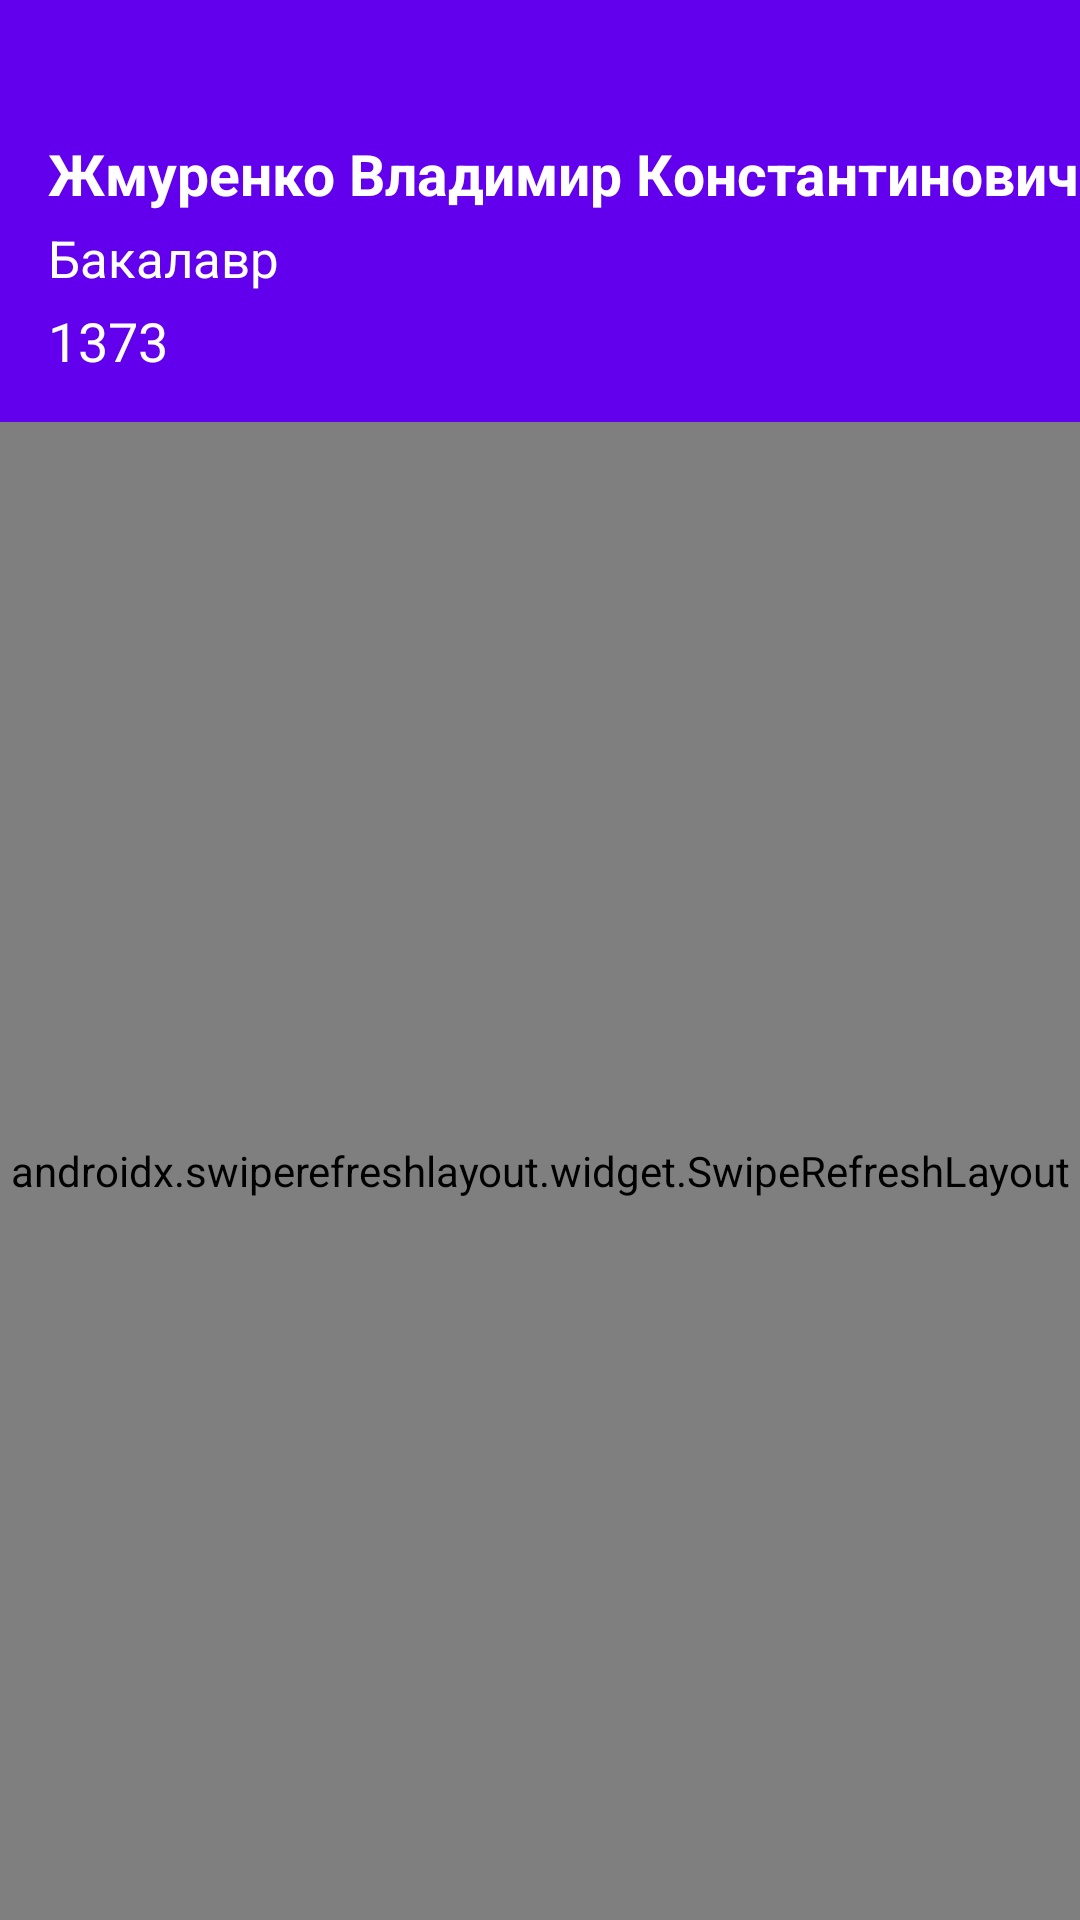

Android layout source for this screen:
<!-- AndroidManifest.xml: application theme Theme.Diplom_app -->
<!-- res/layout/activity_user.xml -->
<?xml version="1.0" encoding="utf-8"?>
<FrameLayout
    xmlns:android="http://schemas.android.com/apk/res/android"
    xmlns:app="http://schemas.android.com/apk/res-auto"
    android:id="@+id/rootLayout"
    android:layout_width="match_parent"
    android:layout_height="match_parent"
    android:background="?android:attr/windowBackground">

    <LinearLayout
        android:id="@+id/verticalContainer"
        android:layout_width="match_parent"
        android:layout_height="match_parent"
        android:orientation="vertical">

        <LinearLayout
            android:layout_width="match_parent"
            android:layout_height="wrap_content"
            android:orientation="vertical"
            android:paddingLeft="16dp"
            android:paddingTop="45dp"
            android:paddingBottom="15dp"
            android:background="@color/design_default_color_primary">

            <TextView
                android:id="@+id/userNameTextView"
                android:layout_width="wrap_content"
                android:layout_height="wrap_content"
                android:text="Жмуренко Владимир Константинович"
                android:textColor="@android:color/white"
                android:textSize="19sp"
                android:textStyle="bold"
                android:layout_marginBottom="4dp" />

            <TextView
                android:id="@+id/userRoleTextView"
                android:layout_width="wrap_content"
                android:layout_height="wrap_content"
                android:text="Бакалавр"
                android:textColor="@android:color/white"
                android:textSize="17sp"
                android:layout_marginBottom="4dp" />

            <TextView
                android:id="@+id/userGroupTextView"
                android:layout_width="wrap_content"
                android:layout_height="wrap_content"
                android:text="1373"
                android:textColor="@android:color/white"
                android:textSize="18sp" />

        </LinearLayout>

        <FrameLayout
            android:id="@+id/contentContainer"
            android:layout_width="match_parent"
            android:layout_height="0dp"
            android:layout_weight="1">

            <LinearLayout
                android:id="@+id/currentThesisContainer"
                android:layout_width="match_parent"
                android:layout_height="match_parent"
                android:orientation="vertical"
                android:padding="16dp"
                android:visibility="gone">

                <TextView
                    android:id="@+id/thesisTopicTextView"
                    android:layout_width="wrap_content"
                    android:layout_height="wrap_content"
                    android:text="Тема ВКР"
                    android:textStyle="bold"
                    android:textSize="26sp"
                    android:layout_marginBottom="8dp" />

                <TextView
                    android:id="@+id/thesisDescriptionTextView"
                    android:layout_width="wrap_content"
                    android:layout_height="wrap_content"
                    android:textSize="20sp"
                    android:text="Описание ВКР"
                    android:layout_marginBottom="8dp" />

                <TextView
                    android:id="@+id/thesisTeacherTextView"
                    android:layout_width="wrap_content"
                    android:layout_height="wrap_content"
                    android:textSize="20sp"
                    android:text="Преподаватель" />

            </LinearLayout>

            <androidx.swiperefreshlayout.widget.SwipeRefreshLayout
                android:id="@+id/swipeRefresher"
                android:layout_width="match_parent"
                android:layout_height="match_parent"
                app:layout_behavior="com.google.android.material.appbar.AppBarLayout$ScrollingViewBehavior">

                <FrameLayout
                    android:layout_width="match_parent"
                    android:layout_height="match_parent">

                    <LinearLayout
                        android:id="@+id/unfinalRequestsContainer"
                        android:layout_width="match_parent"
                        android:layout_height="match_parent"
                        android:orientation="vertical"
                        android:visibility="gone">

                        <androidx.recyclerview.widget.RecyclerView
                            android:id="@+id/recyclerView"
                            android:layout_width="match_parent"
                            android:layout_height="match_parent" />

                    </LinearLayout>

                    <LinearLayout
                        android:id="@+id/emptyRequestsContainer"
                        android:layout_width="match_parent"
                        android:layout_height="match_parent"
                        android:gravity="center"
                        android:orientation="vertical"
                        android:visibility="gone">

                        <TextView
                            android:id="@+id/emptyRequestsTextView"
                            android:layout_width="wrap_content"
                            android:layout_height="wrap_content"
                            android:layout_gravity="center"
                            android:text="Запросы отсутствуют"
                            android:textSize="26sp"
                            android:textStyle="bold" />

                    </LinearLayout>
                </FrameLayout>
            </androidx.swiperefreshlayout.widget.SwipeRefreshLayout>
        </FrameLayout>
    </LinearLayout>

    <LinearLayout
        android:layout_width="wrap_content"
        android:layout_height="wrap_content"
        android:orientation="vertical"
        android:layout_gravity="end|bottom">
        <ImageButton
            android:id="@+id/createFinalThesisButton"
            android:layout_width="60dp"
            android:layout_height="60dp"
            android:layout_margin="16dp"
            android:layout_gravity="end|bottom"
            android:visibility="gone"
            app:srcCompat="@drawable/create_final_thesis_button"
            android:scaleType="centerCrop"
            android:background="@android:color/transparent"/>

        <ImageButton
            android:id="@+id/addButton"
            android:layout_width="60dp"
            android:layout_height="60dp"
            android:layout_margin="16dp"
            android:layout_gravity="end|bottom"
            android:visibility="gone"
            app:srcCompat="@drawable/add_button"
            android:scaleType="centerCrop"
            android:background="@android:color/transparent"/>
    </LinearLayout>

</FrameLayout>
<!-- resources referenced by this layout -->
<resources>
  <!-- drawable add_button: png bitmap (drawable, 7580 bytes) -->
  <!-- drawable create_final_thesis_button: png bitmap (drawable, 9457 bytes) -->
  <style name="Theme.Diplom_app" parent="Base.Theme.Diplom_app" />
  <style name="Base.Theme.Diplom_app" parent="Theme.Material3.DayNight.NoActionBar">
          
          
      </style>
</resources>
